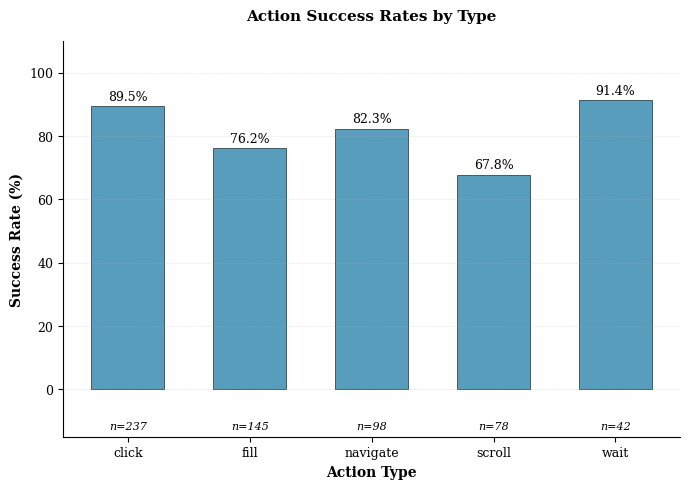

This figure's Python source:
import matplotlib
matplotlib.use('Agg')  # Non-interactive backend
import matplotlib.pyplot as plt
import numpy as np

# NeurIPS style configuration
NEURIPS_STYLE = {
    'figure.figsize': (6, 4),
    'figure.dpi': 300,
    'font.size': 10,
    'font.family': 'serif',
    'font.serif': ['Times', 'Computer Modern Roman', 'DejaVu Serif'],
    'axes.labelsize': 10,
    'axes.titlesize': 11,
    'xtick.labelsize': 9,
    'ytick.labelsize': 9,
    'legend.fontsize': 9,
    'axes.linewidth': 0.8,
    'grid.linewidth': 0.5,
    'lines.linewidth': 1.5,
    'patch.linewidth': 0.8,
    'xtick.major.width': 0.8,
    'ytick.major.width': 0.8,
    'axes.spines.top': False,
    'axes.spines.right': False,
}

# Apply style
plt.rcParams.update(NEURIPS_STYLE)

# Sample data (replace with your actual data)
data = {
    'types': ['click', 'fill', 'navigate', 'scroll', 'wait'],
    'success_rates': [89.5, 76.2, 82.3, 67.8, 91.4],
    'total': [237, 145, 98, 78, 42]
}

COLORS = {'primary': '#2E86AB'}

fig, ax = plt.subplots(figsize=(7, 5))

x = np.arange(len(data['types']))
width = 0.6

# Create bars
bars = ax.bar(x, data['success_rates'], width,
             color=COLORS['primary'], alpha=0.8, edgecolor='black', linewidth=0.5)

# Add value labels on bars
for i, (bar, rate) in enumerate(zip(bars, data['success_rates'])):
    height = bar.get_height()
    ax.text(bar.get_x() + bar.get_width()/2., height + 1,
           f'{rate:.1f}%',
           ha='center', va='bottom', fontsize=9)

# Customize axes
ax.set_xlabel('Action Type', fontweight='bold')
ax.set_ylabel('Success Rate (%)', fontweight='bold')
ax.set_title('Action Success Rates by Type', fontweight='bold', pad=15)
ax.set_xticks(x)
ax.set_xticklabels(data['types'], rotation=0)
ax.set_ylim(-15, 110)
ax.grid(axis='y', alpha=0.3, linestyle='--')

# Add total count annotations with better spacing
for i, (type_name, total) in enumerate(zip(data['types'], data['total'])):
    ax.text(i, -10, f'n={total}', ha='center', va='top', fontsize=8, style='italic')

plt.tight_layout()
fig.savefig('action_distribution_improved.png', format='png', bbox_inches='tight', dpi=300)
fig.savefig('action_distribution_improved.pdf', format='pdf', bbox_inches='tight', dpi=300)
print("✓ Saved action_distribution_improved.png and action_distribution_improved.pdf")
plt.close(fig)
